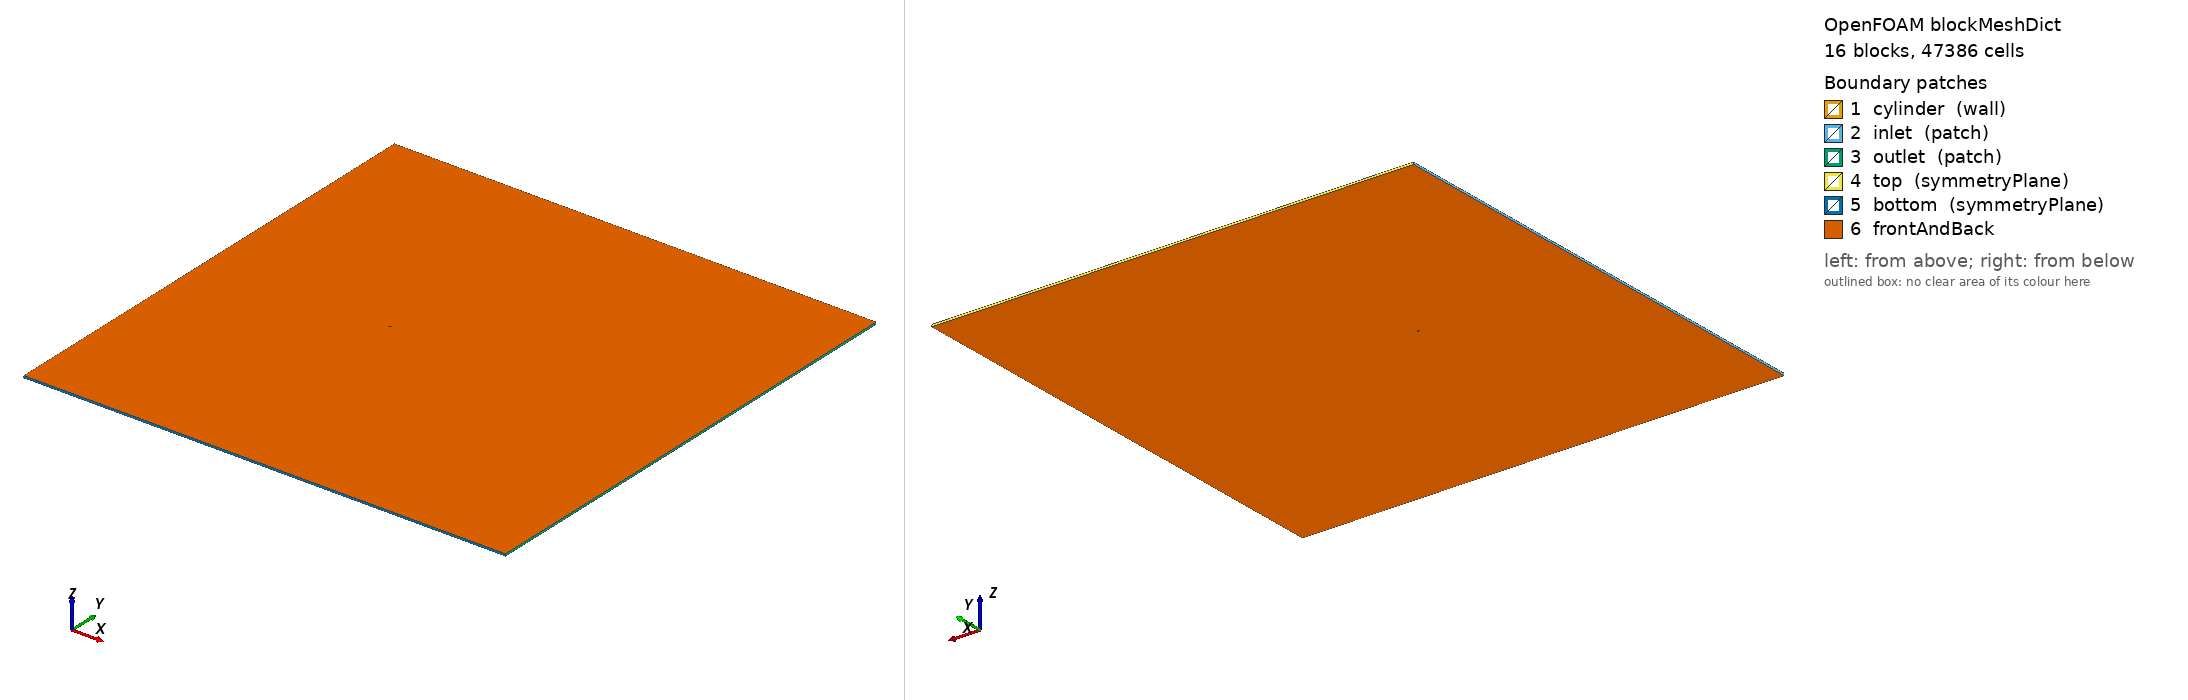

OpenFOAM case: the mesh blockMesh builds from blockMeshDict, 16 block(s), 47386 cells. Boundary patches (legend numbers): 1 cylinder (wall), 2 inlet (patch), 3 outlet (patch), 4 top (symmetryPlane), 5 bottom (symmetryPlane), 6 frontAndBack. Left view from above one corner, right view from below the opposite corner. Boundary conditions: 1 field file(s) under 0/; 0 of 6 drawn patches have an entry in a shipped field file.

=== system/blockMeshDict ===
/*  Generated by socrates.case_generation.blockmesh -- do not edit by hand  */
FoamFile
{
    version     2.0;
    format      ascii;
    class       dictionary;
    object      blockMeshDict;
}

// lengths below are in units of D; scale converts to metres
scale   0.01;

vertices
(
    (0.3535533906 -0.3535533906 0)
    (0.7071067812 -0.7071067812 0)
    (0.3535533906 0.3535533906 0)
    (0.7071067812 0.7071067812 0)
    (-0.3535533906 0.3535533906 0)
    (-0.7071067812 0.7071067812 0)
    (-0.3535533906 -0.3535533906 0)
    (-0.7071067812 -0.7071067812 0)
    (-90 -120 0)
    (-90 -2.5 0)
    (-90 2.5 0)
    (-90 120 0)
    (-2.5 -120 0)
    (-2.5 -2.5 0)
    (-2.5 2.5 0)
    (-2.5 120 0)
    (2.5 -120 0)
    (2.5 -2.5 0)
    (2.5 2.5 0)
    (2.5 120 0)
    (150 -120 0)
    (150 -2.5 0)
    (150 2.5 0)
    (150 120 0)
    (0.3535533906 -0.3535533906 1)
    (0.7071067812 -0.7071067812 1)
    (0.3535533906 0.3535533906 1)
    (0.7071067812 0.7071067812 1)
    (-0.3535533906 0.3535533906 1)
    (-0.7071067812 0.7071067812 1)
    (-0.3535533906 -0.3535533906 1)
    (-0.7071067812 -0.7071067812 1)
    (-90 -120 1)
    (-90 -2.5 1)
    (-90 2.5 1)
    (-90 120 1)
    (-2.5 -120 1)
    (-2.5 -2.5 1)
    (-2.5 2.5 1)
    (-2.5 120 1)
    (2.5 -120 1)
    (2.5 -2.5 1)
    (2.5 2.5 1)
    (2.5 120 1)
    (150 -120 1)
    (150 -2.5 1)
    (150 2.5 1)
    (150 120 1)
);

blocks
(
    hex (0 1 3 2 24 25 27 26) cylRingA (30 40 1) simpleGrading (7.748831174 1 1)
    hex (2 3 5 4 26 27 29 28) cylRingA (30 40 1) simpleGrading (7.748831174 1 1)
    hex (4 5 7 6 28 29 31 30) cylRingA (30 40 1) simpleGrading (7.748831174 1 1)
    hex (6 7 1 0 30 31 25 24) cylRingA (30 40 1) simpleGrading (7.748831174 1 1)
    hex (1 17 18 3 25 41 42 27) cylRingB (20 40 1) simpleGrading (3.293192052 1 1)
    hex (3 18 14 5 27 42 38 29) cylRingB (20 40 1) simpleGrading (3.293192052 1 1)
    hex (5 14 13 7 29 38 37 31) cylRingB (20 40 1) simpleGrading (3.293192052 1 1)
    hex (7 13 17 1 31 37 41 25) cylRingB (20 40 1) simpleGrading (3.293192052 1 1)
    hex (8 12 13 9 32 36 37 33) farField (48 61 1) simpleGrading (0.01691693408 0.01566242056 1)
    hex (9 13 14 10 33 37 38 34) farField (48 40 1) simpleGrading (0.01691693408 1 1)
    hex (10 14 15 11 34 38 39 35) farField (48 61 1) simpleGrading (0.01691693408 63.84709158 1)
    hex (12 16 17 13 36 40 41 37) farField (40 61 1) simpleGrading (1 0.01566242056 1)
    hex (14 18 19 15 38 42 43 39) farField (40 61 1) simpleGrading (1 63.84709158 1)
    hex (16 20 21 17 40 44 45 41) farField (165 61 1) simpleGrading (23.46956123 0.01566242056 1)
    hex (17 21 22 18 41 45 46 42) farField (165 40 1) simpleGrading (23.46956123 1 1)
    hex (18 22 23 19 42 46 47 43) farField (165 61 1) simpleGrading (23.46956123 63.84709158 1)
);

edges
(
    arc 0 2 (0.5 0 0)
    arc 24 26 (0.5 0 1)
    arc 1 3 (1 0 0)
    arc 25 27 (1 0 1)
    arc 2 4 (3.061616998e-17 0.5 0)
    arc 26 28 (3.061616998e-17 0.5 1)
    arc 3 5 (6.123233996e-17 1 0)
    arc 27 29 (6.123233996e-17 1 1)
    arc 4 6 (-0.5 6.123233996e-17 0)
    arc 28 30 (-0.5 6.123233996e-17 1)
    arc 5 7 (-1 1.224646799e-16 0)
    arc 29 31 (-1 1.224646799e-16 1)
    arc 6 0 (-9.184850994e-17 -0.5 0)
    arc 30 24 (-9.184850994e-17 -0.5 1)
    arc 7 1 (-1.836970199e-16 -1 0)
    arc 31 25 (-1.836970199e-16 -1 1)
);

boundary
(
    cylinder
    {
        type wall;
        faces
        (
            (2 0 24 26)
            (4 2 26 28)
            (6 4 28 30)
            (0 6 30 24)
        );
    }
    inlet
    {
        type patch;
        faces
        (
            (9 8 32 33)
            (10 9 33 34)
            (11 10 34 35)
        );
    }
    outlet
    {
        type patch;
        faces
        (
            (20 21 45 44)
            (21 22 46 45)
            (22 23 47 46)
        );
    }
    top
    {
        type symmetryPlane;
        faces
        (
            (15 11 35 39)
            (19 15 39 43)
            (23 19 43 47)
        );
    }
    bottom
    {
        type symmetryPlane;
        faces
        (
            (8 12 36 32)
            (12 16 40 36)
            (16 20 44 40)
        );
    }
);

defaultPatch
{
    name frontAndBack;
    type empty;
}

mergePatchPairs
(
);


=== system/controlDict ===
/* Generated by socrates.case_generation.writer */
FoamFile
{
    version     2.0;
    format      ascii;
    class       dictionary;
    object      controlDict;
}

application     pimpleFoam;
startFrom       latestTime;
startTime       0;
stopAt          endTime;
endTime         13.33333333;
deltaT          0.0006666666667;
adjustTimeStep  no;
maxCo           0.5;
maxDeltaT       0.0006666666667;
writeControl    runTime;
writeInterval   8;
purgeWrite      0;
writeFormat     ascii;
writePrecision  10;
writeCompression off;
timeFormat      general;
timePrecision   10;
runTimeModifiable false;

functions
{
    forceCoeffs1
    {
        type            forceCoeffs;
        libs            (forces);
        writeControl    timeStep;
        writeInterval   1;
        log             false;
        patches         (cylinder);
        rho             rhoInf;
        rhoInf          1.2;
        CofR            (0 0 0);
        liftDir         (0 1 0);
        dragDir         (1 0 0);
        pitchAxis       (0 0 1);
        magUInf         0.15;
        lRef            0.01;
        Aref            0.0001;
    }

    solverInfo1
    {
        type            solverInfo;
        libs            (utilityFunctionObjects);
        fields          (U p);
        writeResidualFields false;
        writeControl    timeStep;
        writeInterval   1;
    }

    flux_inlet
    {
        type            surfaceFieldValue;
        libs            (fieldFunctionObjects);
        regionType      patch;
        name            inlet;
        operation       sum;
        fields          (phi);
        writeFields     false;
        log             false;
        writeControl    timeStep;
        writeInterval   20;
    }
    flux_outlet
    {
        type            surfaceFieldValue;
        libs            (fieldFunctionObjects);
        regionType      patch;
        name            outlet;
        operation       sum;
        fields          (phi);
        writeFields     false;
        log             false;
        writeControl    timeStep;
        writeInterval   20;
    }
    flux_top
    {
        type            surfaceFieldValue;
        libs            (fieldFunctionObjects);
        regionType      patch;
        name            top;
        operation       sum;
        fields          (phi);
        writeFields     false;
        log             false;
        writeControl    timeStep;
        writeInterval   20;
    }
    flux_bottom
    {
        type            surfaceFieldValue;
        libs            (fieldFunctionObjects);
        regionType      patch;
        name            bottom;
        operation       sum;
        fields          (phi);
        writeFields     false;
        log             false;
        writeControl    timeStep;
        writeInterval   20;
    }
}


Also in the case, not shown: 0/p (672359 bytes, source omitted).
